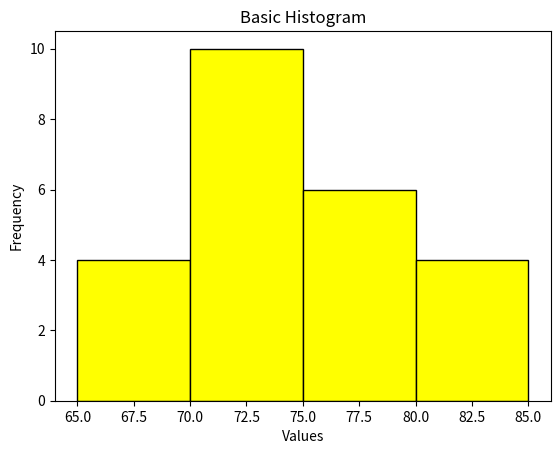

Recreate this plot in Python.
import matplotlib.pyplot as plt
# import numpy as np

bins = [65,70,75,80,85]
freq = [4,10,6,4]

plt.hist(bins[:-1], bins=bins, weights=freq, color='yellow', edgecolor='black')

plt.xlabel('Values')
plt.ylabel('Frequency')
plt.title('Basic Histogram')

plt.show()